Image classification data set "Splitted_Dataset" (ibenbr/QuickDraw-Project on GitHub). Class labels (5): butterfly, cat, dog, elephant, kangaroo.

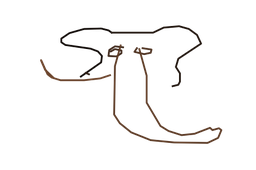
Label: elephant

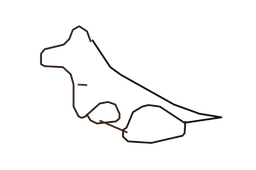
Label: kangaroo

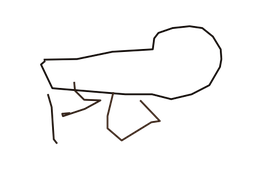
Label: dog

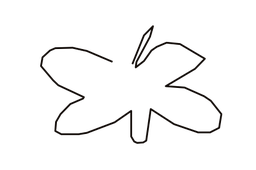
Label: butterfly

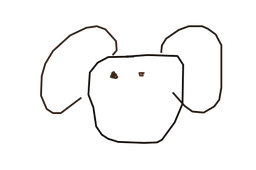
Label: dog

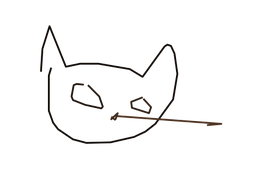
Label: cat
